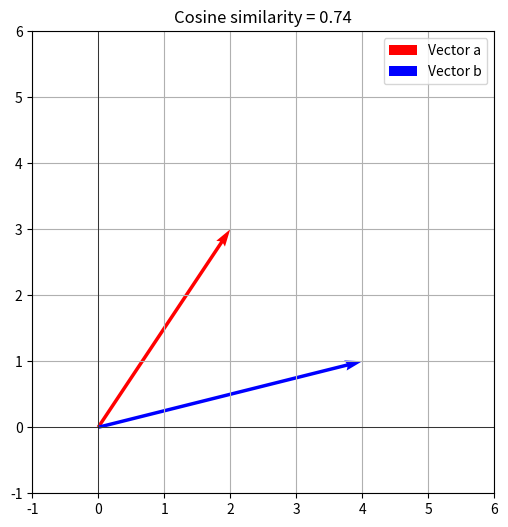

Write the Python code that produced this figure.
import numpy as np
import matplotlib.pyplot as plt

# Hai vector bạn muốn vẽ
a = np.array([2, 3])
b = np.array([4, 1])

# Vẽ gốc toạ độ
origin = np.array([0, 0])

# Tạo biểu đồ
plt.figure(figsize=(6, 6))
plt.quiver(*origin, *a, color='r', scale=1, scale_units='xy', angles='xy', label='Vector a')
plt.quiver(*origin, *b, color='b', scale=1, scale_units='xy', angles='xy', label='Vector b')

# Cài đặt trục
plt.xlim(-1, 6)
plt.ylim(-1, 6)
plt.grid(True)
plt.axhline(0, color='black', linewidth=0.5)
plt.axvline(0, color='black', linewidth=0.5)
plt.gca().set_aspect('equal')

# Tính cosine similarity
cos_sim = np.dot(a, b) / (np.linalg.norm(a) * np.linalg.norm(b))
plt.title(f'Cosine similarity = {cos_sim:.2f}')
plt.legend()
plt.show()
